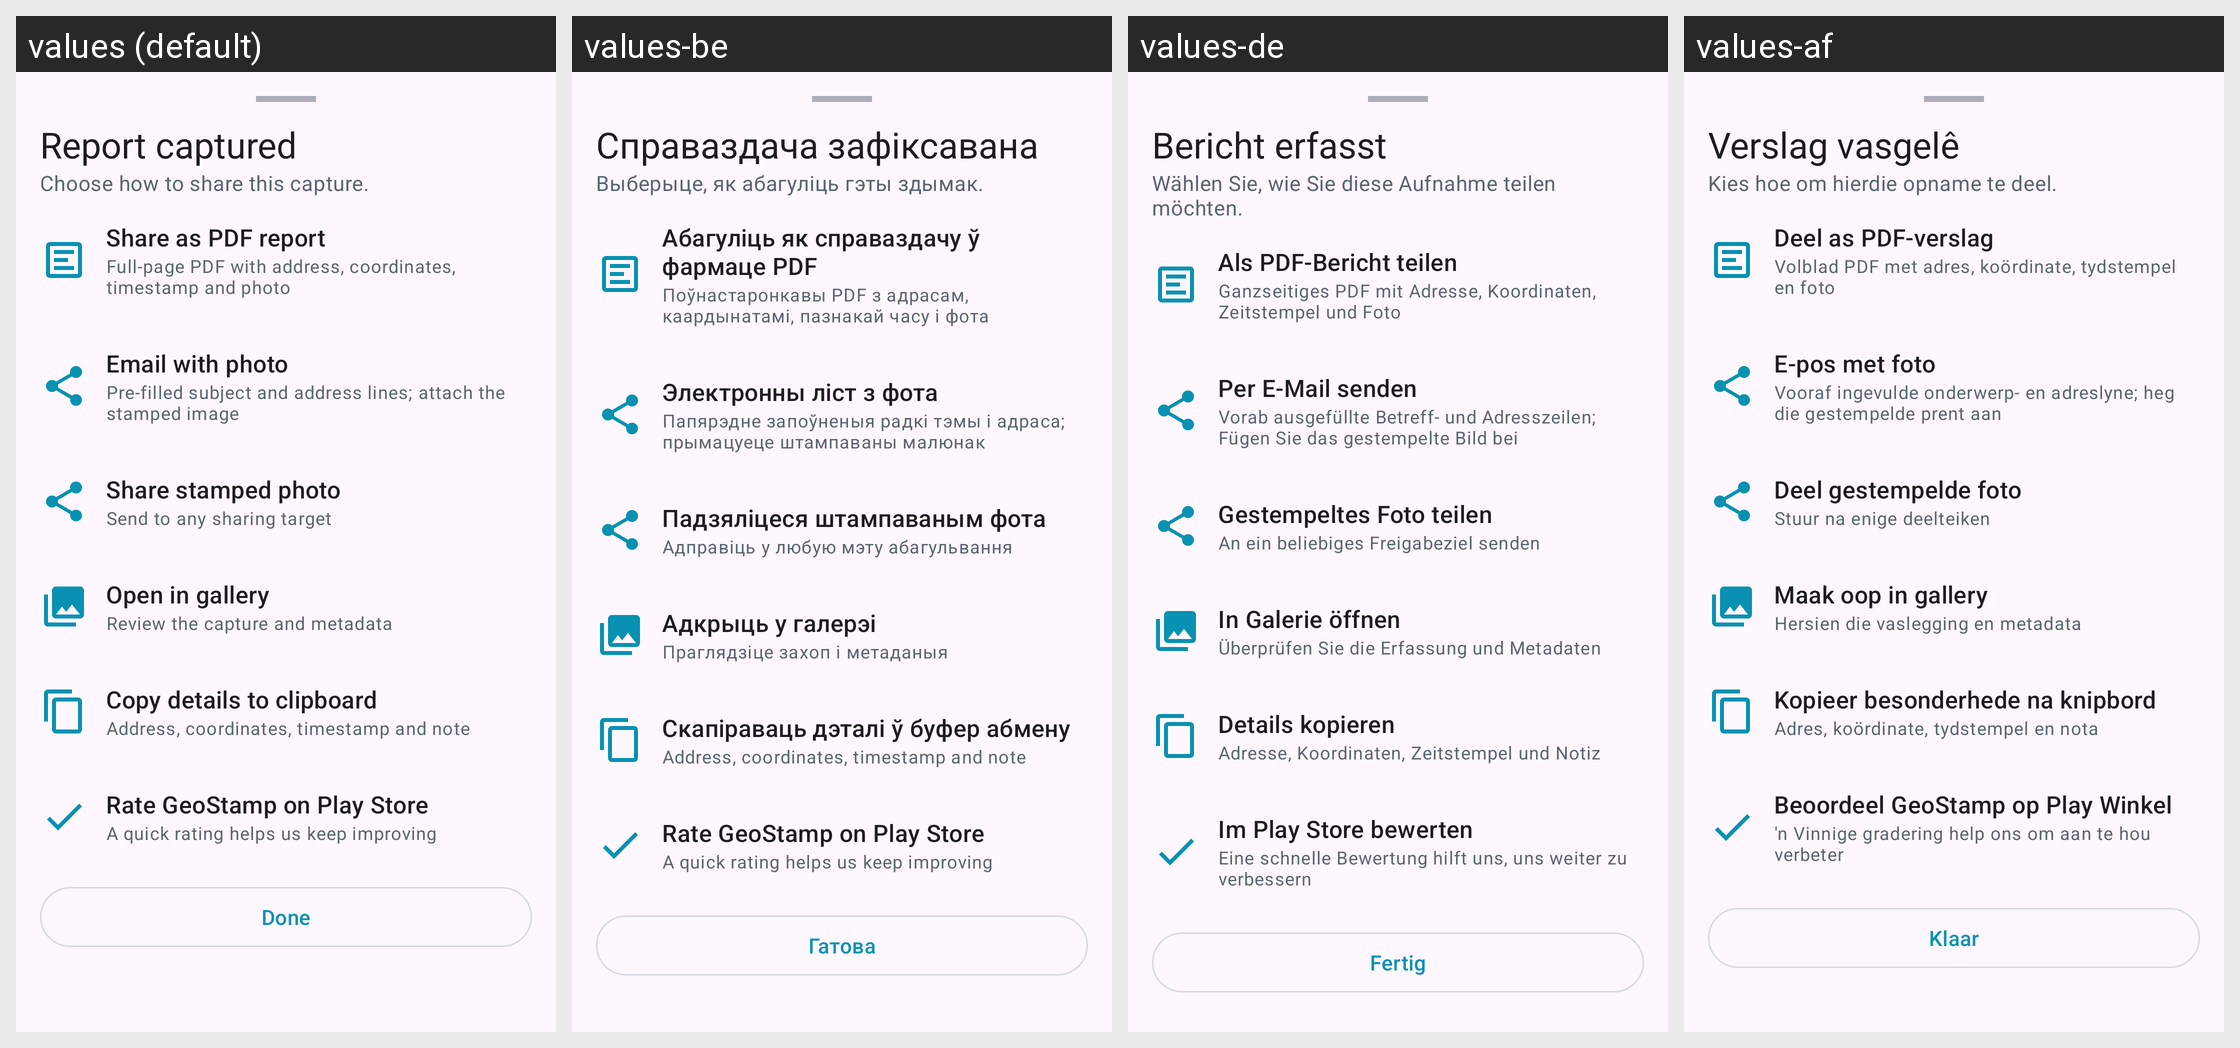

Locale-by-locale string values for the Android screen shown in this grid:
Android screen res/layout/sheet_report_options.xml rendered under 4 locales, left to right: values (default), values-be, values-de, values-af. Device: Nexus 5 (rendered at 1080×1920; each locale shown at half size, 540×960, under a caption strip naming it); theme Theme.GeoStampCamera.
Other locales in the repository, not shown: values-am, values-ar, values-as, values-az, values-bg, values-bn, values-bo, values-bs, values-ca, values-ceb, values-cs, values-cy, values-da, values-el, values-eo, values-es, values-et, values-eu, values-fa, values-fi, values-fr, values-fy, values-ga, values-gd, values-gl, values-gu, values-haw, values-hi, values-hr, values-ht, values-hu, values-hy, values-ig, values-in, values-is, values-it, values-iw, values-ja, values-jv, values-ka, values-kk, values-km, values-kn, values-ko, values-ky, values-la, values-lb, values-lo, values-lt, values-lv, values-mg, values-mi, values-mk, values-ml, values-mn, values-mr, values-ms, values-mt, values-my, values-nb, values-ne, values-nl, values-ny, values-om, values-or, values-pa, values-pl, values-ps, values-pt, values-ro, values-ru, values-rw, values-sd, values-si, values-sk, values-sl, values-sm, values-sn, values-so, values-sq, values-sr, values-st, values-su, values-sv, values-sw, values-ta, values-te, values-tg, values-th, values-ti, values-tk, values-tl, values-tr, values-ug, values-uk, values-ur, values-uz, values-vi, values-xh, values-zh.
Strings drawn on this screen, with the default value and each locale's value (text and hints the layout hard-codes, and strings that could not be matched under every locale, appear in the picture but are not listed):

report_sheet_title
  values: Report captured
  values-be: Справаздача зафіксавана
  values-de: Bericht erfasst
  values-af: Verslag vasgelê

report_sheet_body
  values: Choose how to share this capture.
  values-be: Выберыце, як абагуліць гэты здымак.
  values-de: Wählen Sie, wie Sie diese Aufnahme teilen möchten.
  values-af: Kies hoe om hierdie opname te deel.

report_action_pdf
  values: Share as PDF report
  values-be: Абагуліць як справаздачу ў фармаце PDF
  values-de: Als PDF-Bericht teilen
  values-af: Deel as PDF-verslag

report_action_pdf_summary
  values: Full-page PDF with address, coordinates, timestamp and photo
  values-be: Поўнастаронкавы PDF з адрасам, каардынатамі, пазнакай часу і фота
  values-de: Ganzseitiges PDF mit Adresse, Koordinaten, Zeitstempel und Foto
  values-af: Volblad PDF met adres, koördinate, tydstempel en foto

report_action_email
  values: Email with photo
  values-be: Электронны ліст з фота
  values-de: Per E-Mail senden
  values-af: E-pos met foto

report_action_email_summary
  values: Pre-filled subject and address lines; attach the stamped image
  values-be: Папярэдне запоўненыя радкі тэмы і адраса; прымацуеце штампаваны малюнак
  values-de: Vorab ausgefüllte Betreff- und Adresszeilen; Fügen Sie das gestempelte Bild bei
  values-af: Vooraf ingevulde onderwerp- en adreslyne; heg die gestempelde prent aan

report_action_share_photo
  values: Share stamped photo
  values-be: Падзяліцеся штампаваным фота
  values-de: Gestempeltes Foto teilen
  values-af: Deel gestempelde foto

report_action_share_photo_summary
  values: Send to any sharing target
  values-be: Адправіць у любую мэту абагульвання
  values-de: An ein beliebiges Freigabeziel senden
  values-af: Stuur na enige deelteiken

report_action_view
  values: Open in gallery
  values-be: Адкрыць у галерэі
  values-de: In Galerie öffnen
  values-af: Maak oop in gallery

report_action_view_summary
  values: Review the capture and metadata
  values-be: Праглядзіце захоп і метаданыя
  values-de: Überprüfen Sie die Erfassung und Metadaten
  values-af: Hersien die vaslegging en metadata

report_action_copy
  values: Copy details to clipboard
  values-be: Скапіраваць дэталі ў буфер абмену
  values-de: Details kopieren
  values-af: Kopieer besonderhede na knipbord

report_action_copy_summary
  values: Address, coordinates, timestamp and note
  values-be: Address, coordinates, timestamp and note
  values-de: Adresse, Koordinaten, Zeitstempel und Notiz
  values-af: Adres, koördinate, tydstempel en nota

report_action_rate
  values: Rate GeoStamp on Play Store
  values-be: Rate GeoStamp on Play Store
  values-de: Im Play Store bewerten
  values-af: Beoordeel GeoStamp op Play Winkel

report_action_rate_summary
  values: A quick rating helps us keep improving
  values-be: A quick rating helps us keep improving
  values-de: Eine schnelle Bewertung hilft uns, uns weiter zu verbessern
  values-af: 'n Vinnige gradering help ons om aan te hou verbeter

report_action_dismiss
  values: Done
  values-be: Гатова
  values-de: Fertig
  values-af: Klaar
